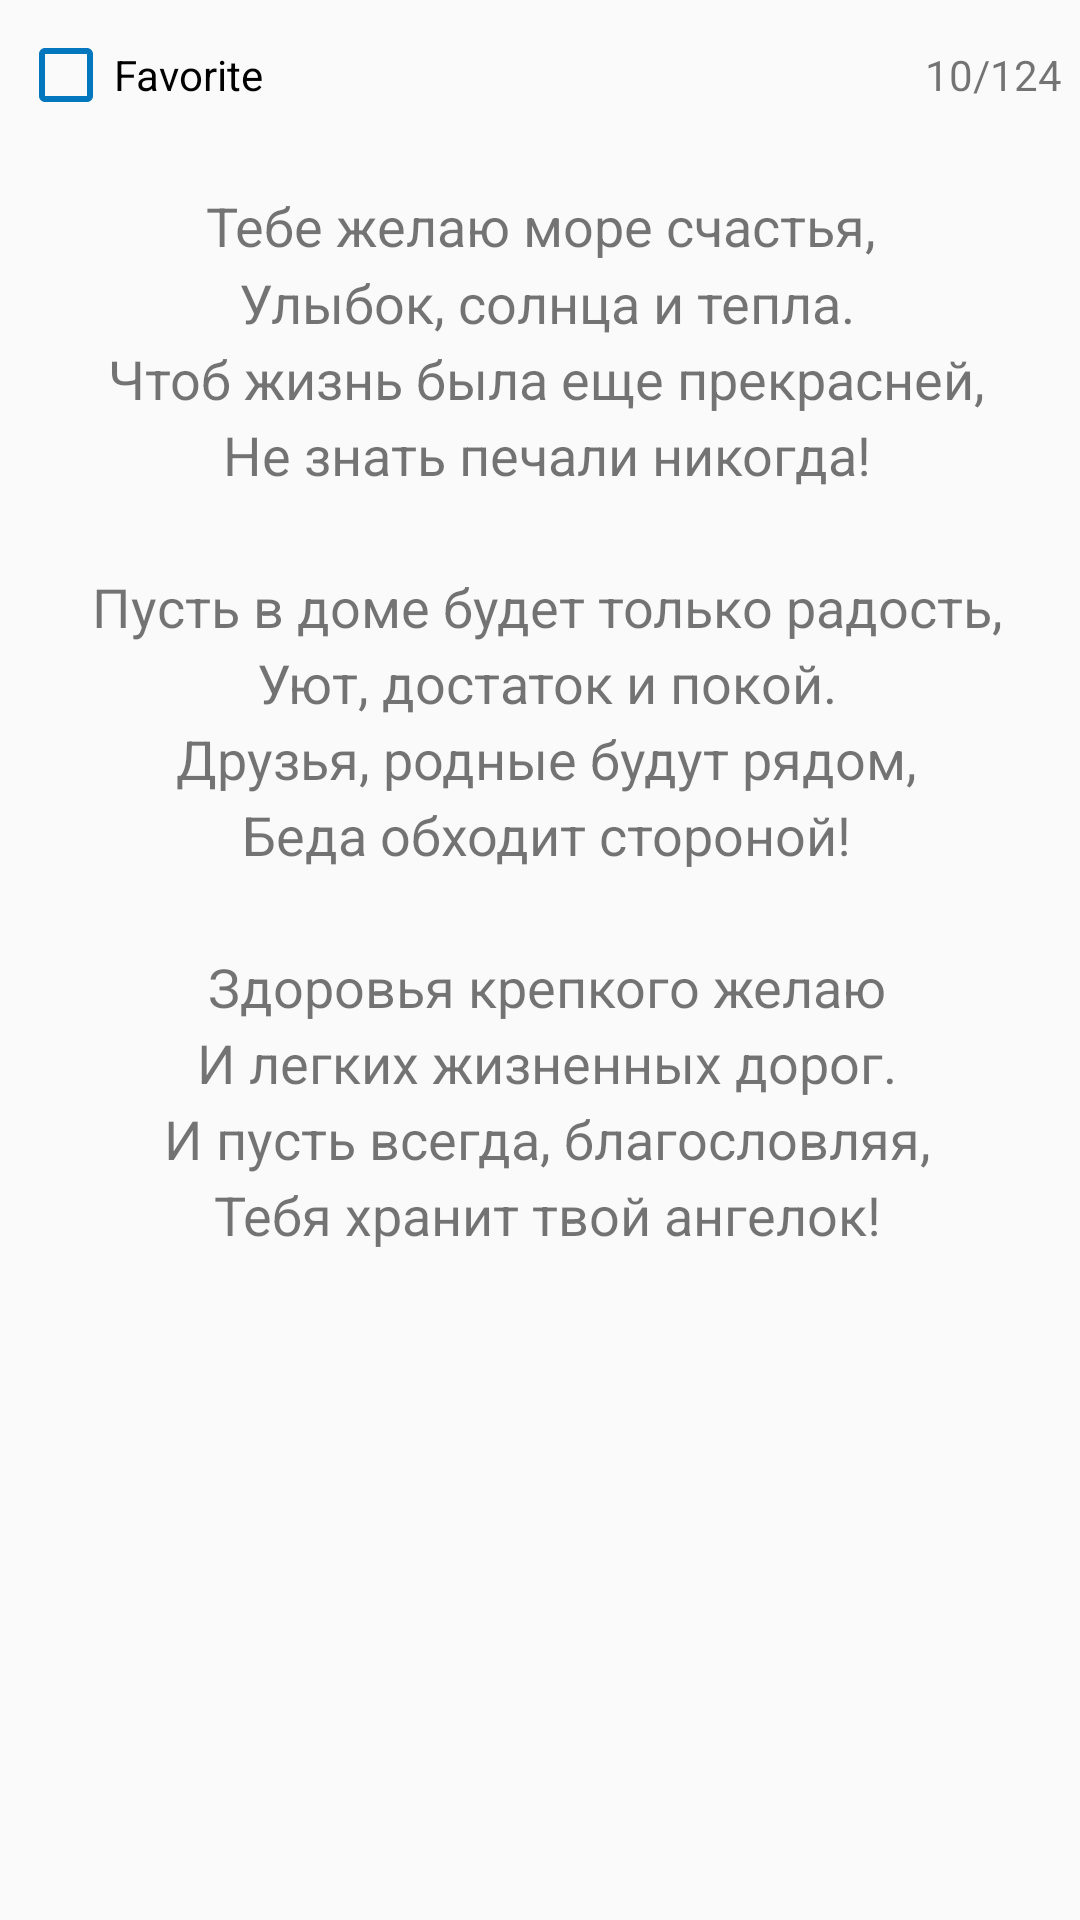

Produce the Android XML layout that renders to this screen, including the resource entries it uses.
<!-- AndroidManifest.xml: application theme MyTheme -->
<!-- res/layout/fragment_slide_page.xml -->
<?xml version="1.0" encoding="utf-8"?>
<LinearLayout xmlns:android="http://schemas.android.com/apk/res/android"
    android:id="@+id/fragment"
    android:layout_width="match_parent"
    android:layout_height="match_parent"
    android:orientation="vertical">

    <View
        android:id="@+id/colorTeg"
        android:layout_width="match_parent"
        android:layout_height="3dp"
        android:layout_gravity="center" />

    <RelativeLayout
        android:layout_width="match_parent"
        android:layout_height="wrap_content"
        android:orientation="horizontal">

        <android.support.v7.widget.AppCompatCheckBox
            android:id="@+id/chb_add_to_fw"
            android:layout_width="wrap_content"
            android:layout_height="wrap_content"
            android:checked="false"
            android:text="@string/favorite"
            android:layout_margin="6dp"
            android:layout_alignParentStart="true"
            android:layout_alignParentLeft="true"/>

        <TextView
            android:id="@+id/text_counter"
            style="?android:textAppearanceSmall"
            android:layout_width="wrap_content"
            android:layout_height="wrap_content"
            android:layout_alignParentRight="true"
            android:layout_centerVertical="true"
            android:layout_margin="6dp"
            android:text="@string/textCounter" />
    </RelativeLayout>

    <ScrollView
        android:id="@+id/content"
        android:layout_width="match_parent"
        android:layout_height="match_parent">

        <TextView
            android:id="@+id/text_container"
            android:layout_width="match_parent"
            android:layout_height="wrap_content"
            android:layout_margin="16dp"
            android:gravity="center"
            android:lineSpacingMultiplier="1.2"
            android:text="@string/lorem_ipsum"
            android:textSize="18sp" />

    </ScrollView>

</LinearLayout>
<!-- resources referenced by this layout -->
<resources>
  <string name="favorite">Favorite</string>
  <string name="lorem_ipsum">
          Тебе желаю море счастья,\n
          Улыбок, солнца и тепла.\n
          Чтоб жизнь была еще прекрасней,\n
          Не знать печали никогда!\n
          \n
          Пусть в доме будет только радость,\n
          Уют, достаток и покой.\n
          Друзья, родные будут рядом,\n
          Беда обходит стороной!\n
          \n
          Здоровья крепкого желаю\n
          И легких жизненных дорог.\n
          И пусть всегда, благословляя,\n
          Тебя хранит твой ангелок!\n
      </string>
  <string name="textCounter">10/124</string>
  <style name="MyTheme" parent="Theme.AppCompat.Light.NoActionBar">
          <item name="android:windowActionBar">false</item>
          <item name="colorPrimary">@color/colorPrimary</item>
          <item name="colorPrimaryDark">@color/colorPrimaryDark</item>
          <item name="colorAccent">@color/colorAccent</item>
          <item name="colorControlNormal">@color/colorPrimaryDark</item>
  
      </style>
  <color name="colorPrimary">#00B0FF</color>
  <color name="colorPrimaryDark">#0277bd</color>
  <color name="colorAccent">#FF4081</color>
</resources>
